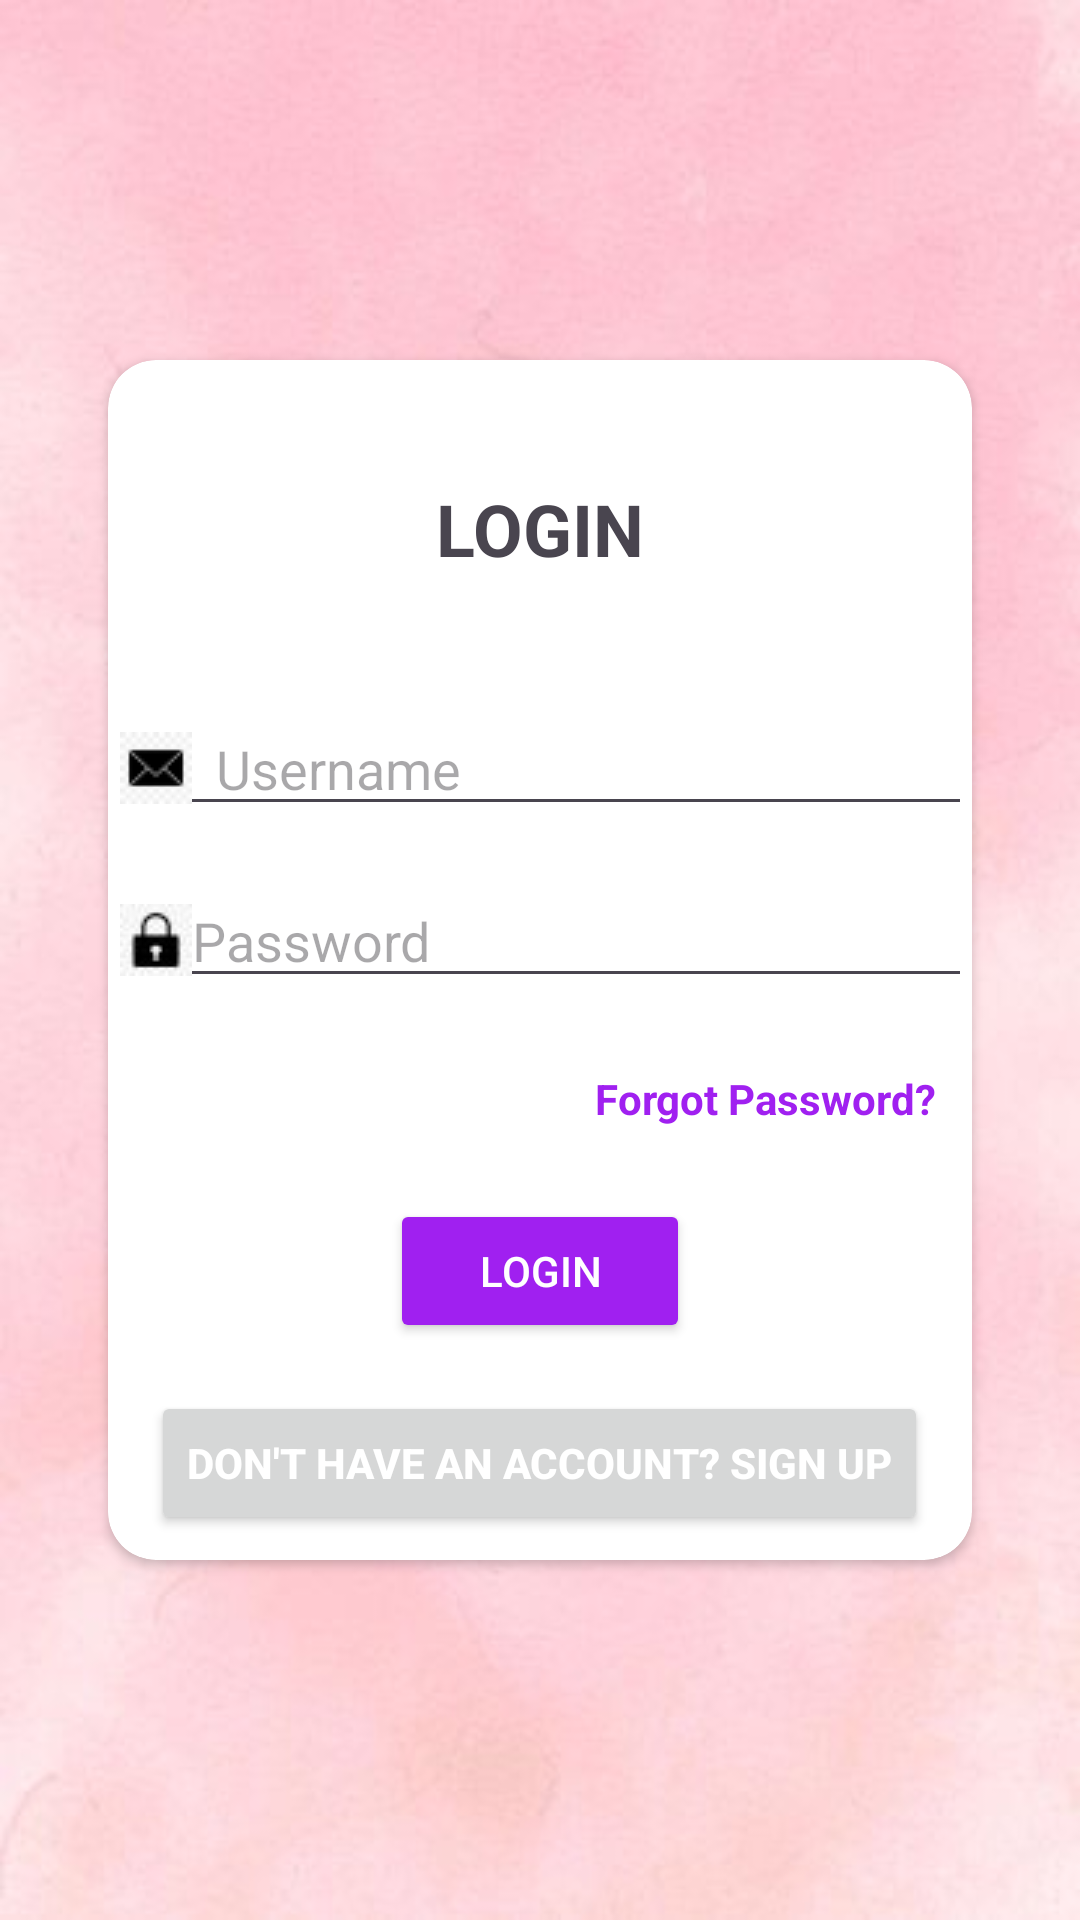

Produce the Android XML layout that renders to this screen, including the resource entries it uses.
<!-- AndroidManifest.xml: application theme Theme.VogueClothing -->
<!-- res/layout/activity_login.xml -->
<LinearLayout xmlns:android="http://schemas.android.com/apk/res/android"
    android:layout_width="match_parent"
    android:layout_height="match_parent"
    xmlns:app="http://schemas.android.com/apk/res-auto"
    android:orientation="vertical"
    android:padding="16dp"
    android:gravity="center"
    android:paddingTop="40dp"
    android:background="@drawable/login">

    
    <androidx.cardview.widget.CardView
        android:layout_width="match_parent"
        android:layout_height="400dp"
        android:layout_margin="20dp"
        android:elevation="8dp"
        app:cardCornerRadius="16dp"
        android:padding="24dp">

        <LinearLayout
            android:layout_width="match_parent"
            android:layout_height="wrap_content"
            android:orientation="vertical"
            android:gravity="center">

            <TextView
                android:layout_width="wrap_content"
                android:layout_height="50dp"
                android:text="LOGIN"
                android:textSize="24sp"
                android:textStyle="bold"
                android:layout_marginTop="40dp"
                android:layout_marginBottom="24dp"/>

            <EditText
                android:id="@+id/username"
                android:layout_width="match_parent"
                android:layout_height="wrap_content"
                android:hint="Username"
                android:inputType="text"
                android:drawableStart="@drawable/email"
                android:drawablePadding="8dp"
                android:layout_marginBottom="16dp"/>

            <EditText
                android:id="@+id/password"
                android:layout_width="match_parent"
                android:layout_height="wrap_content"
                android:hint="Password"
                android:inputType="textPassword"
                android:drawableStart="@drawable/password"
                android:layout_marginBottom="24dp"/>

            
            <TextView
                android:id="@+id/forgotPassword"
                android:layout_width="wrap_content"
                android:layout_height="wrap_content"
                android:text="Forgot Password?"
                android:textColor="@color/purple"
                android:textStyle="bold"
                android:layout_marginRight="12dp"
                android:layout_gravity="end"
                android:layout_marginBottom="24dp"/>

            
            <Button
                android:id="@+id/loginButton"
                android:layout_width="100dp"
                android:layout_height="wrap_content"
                android:text="LOGIN"
                android:backgroundTint="@color/purple"
                android:textColor="@color/white"
                android:layout_marginBottom="16dp"/>

            
            <Button
                android:id="@+id/signUpButton"
                android:layout_width="wrap_content"
                android:layout_height="wrap_content"
                android:text="Don't have an account? SIGN UP"
                android:textColor="@color/white"

                android:textStyle="bold"/>
        </LinearLayout>
    </androidx.cardview.widget.CardView>
</LinearLayout>
<!-- resources referenced by this layout -->
<resources>
  <color name="purple">#A020F0</color>
  <color name="white">#FFFFFFFF</color>
  <!-- drawable email: png bitmap (drawable, 1147 bytes) -->
  <!-- drawable login: jpeg bitmap (drawable, 14750 bytes) -->
  <!-- drawable password: jpg bitmap (drawable, 913 bytes) -->
  <style name="Theme.VogueClothing" parent="Base.Theme.VogueClothing" />
  <style name="Base.Theme.VogueClothing" parent="Theme.Material3.DayNight.NoActionBar">
          
          
      </style>
</resources>
